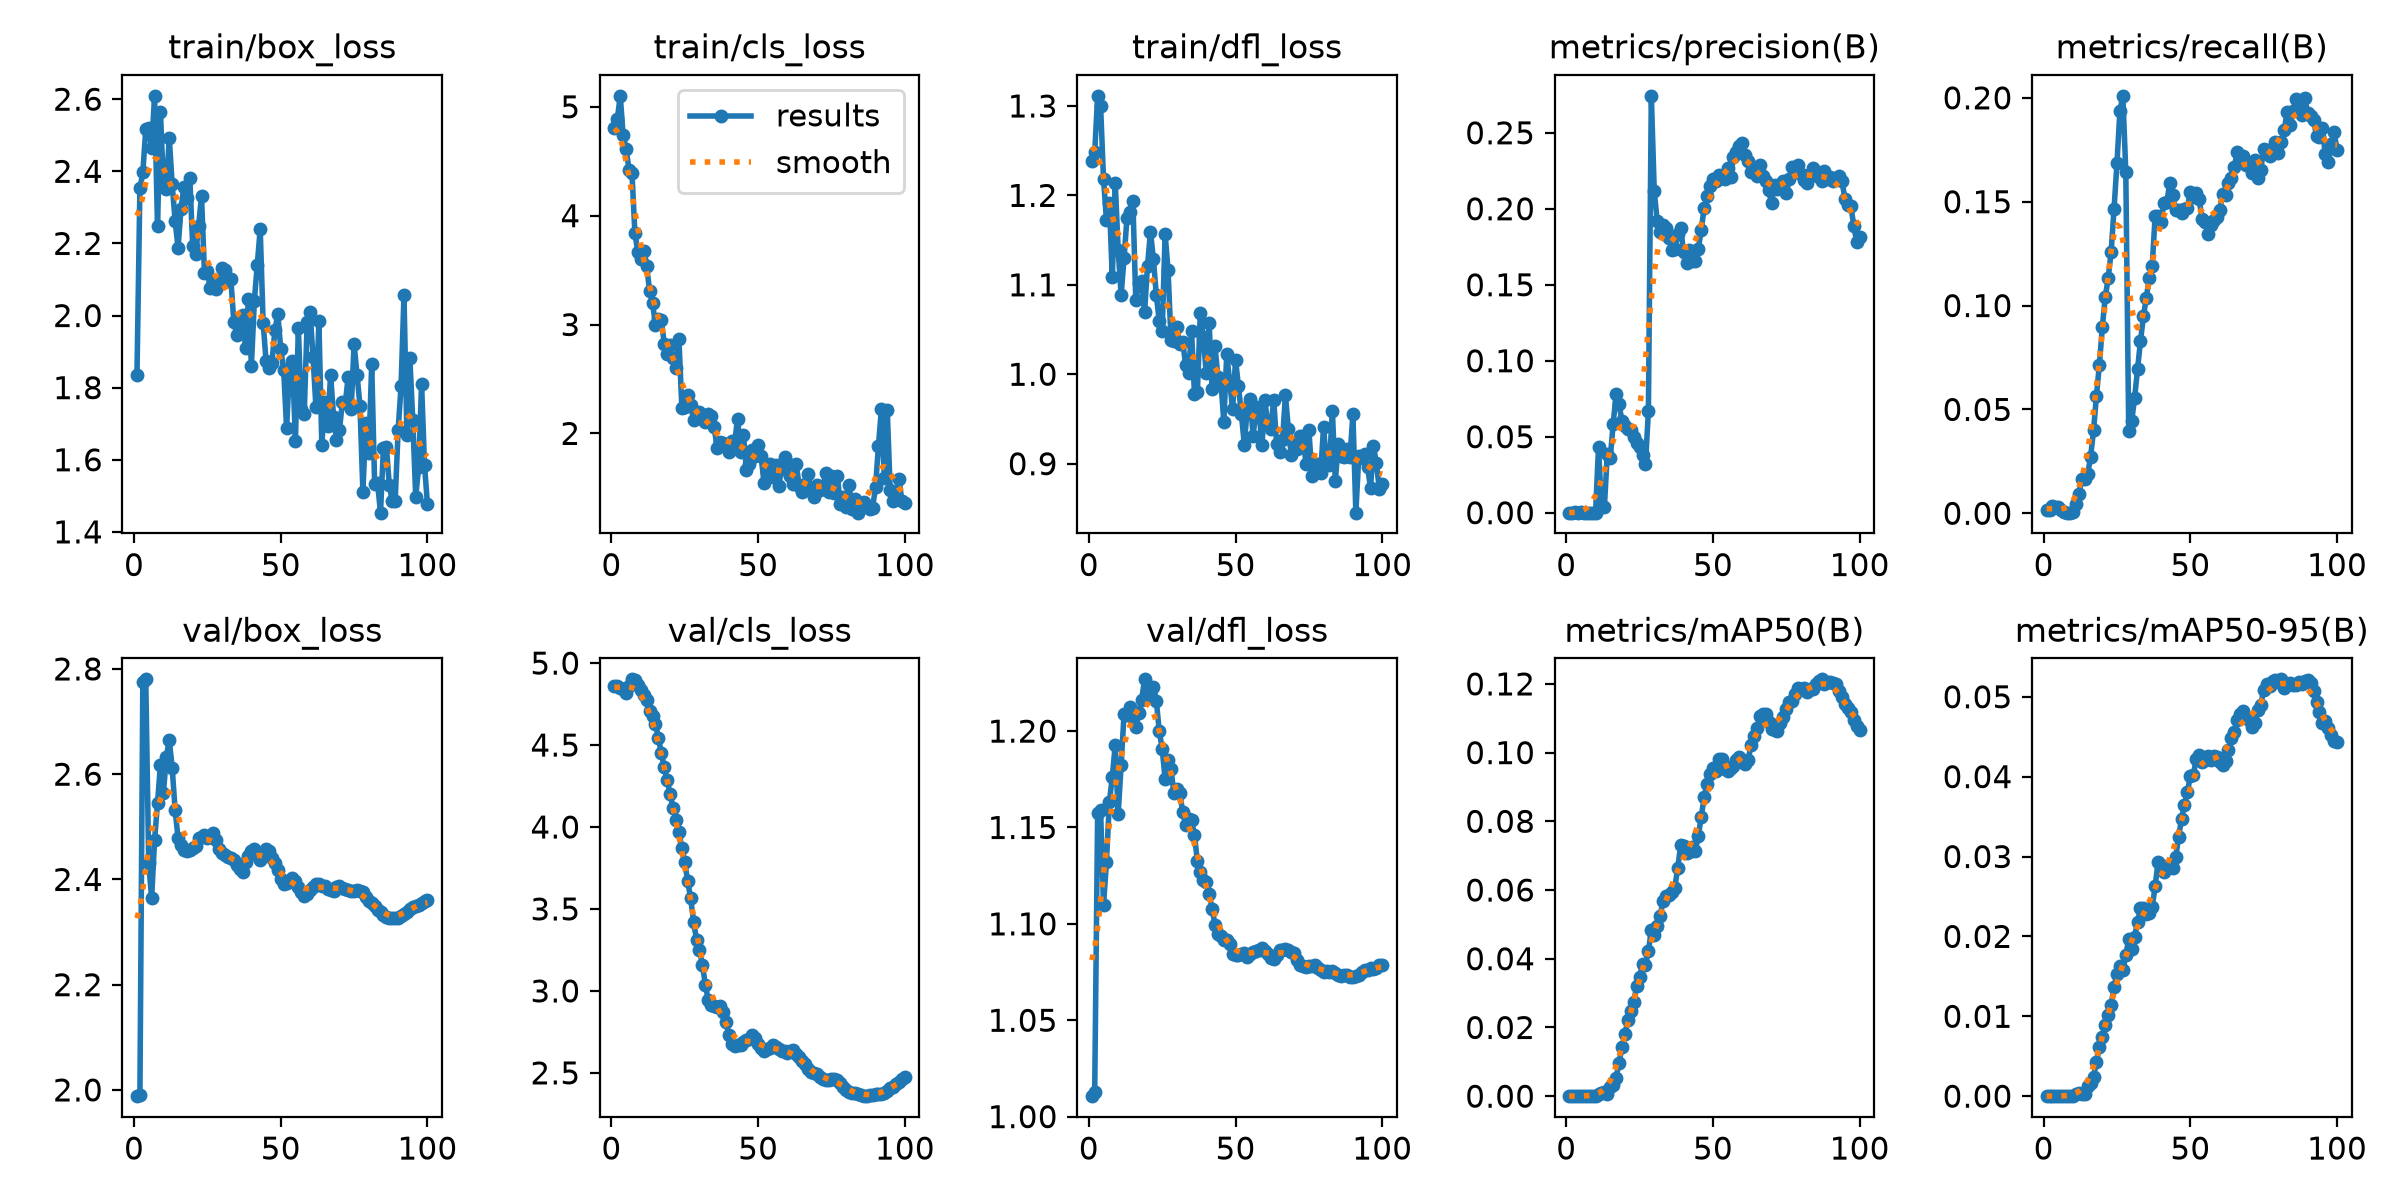

The table this chart was drawn from, first rows:
epoch, time, train/box_loss, train/cls_loss, train/dfl_loss, metrics/precision(B), metrics/recall(B), metrics/mAP50(B), metrics/mAP50-95(B), val/box_loss, val/cls_loss, val/dfl_loss, lr/pg0, lr/pg1, lr/pg2
1, 14.59, 1.836, 4.808, 1.239, 6e-05, 0.00156, 0, 0, 1.988, 4.859, 1.011, 0.00025, 0.00025, 0.07525
2, 24.55, 2.353, 4.885, 1.248, 5e-05, 0.00136, 0, 0, 1.99, 4.859, 1.013, 0.0005776, 0.0005776, 0.04224
3, 34.35, 2.397, 5.101, 1.311, 0.00013, 0.00352, 2e-05, 1e-05, 2.776, 4.846, 1.157, 0.0008985, 0.0008985, 0.009232
4, 44.19, 2.517, 4.737, 1.3, 0.00012, 0.00322, 2e-05, 1e-05, 2.78, 4.843, 1.159, 0.0009703, 0.0009703, 0.0009703
5, 53.94, 2.521, 4.614, 1.219, 0.00014, 0.00307, 7e-05, 3e-05, 2.431, 4.818, 1.11, 0.0009604, 0.0009604, 0.0009604
6, 63.49, 2.465, 4.421, 1.173, 8e-05, 0.00166, 1e-05, 1e-05, 2.364, 4.86, 1.132, 0.0009505, 0.0009505, 0.0009505
7, 73.07, 2.609, 4.391, 1.191, 2e-05, 0.0004, 1e-05, 0, 2.475, 4.901, 1.163, 0.0009406, 0.0009406, 0.0009406
8, 82.86, 2.248, 3.84, 1.109, 2e-05, 0.0003, 2e-05, 1e-05, 2.545, 4.894, 1.176, 0.0009307, 0.0009307, 0.0009307
9, 92.41, 2.564, 3.665, 1.214, 2e-05, 0.00035, 0, 0, 2.618, 4.869, 1.193, 0.0009208, 0.0009208, 0.0009208
10, 102, 2.365, 3.604, 1.139, 3e-05, 0.0006, 0, 0, 2.564, 4.837, 1.157, 0.0009109, 0.0009109, 0.0009109
11, 111.7, 2.352, 3.673, 1.088, 0.04306, 0.00445, 0.0005, 0.00025, 2.632, 4.804, 1.182, 0.000901, 0.000901, 0.000901
12, 121.4, 2.494, 3.535, 1.13, 0.0039, 0.0092, 0.00106, 0.00042, 2.665, 4.772, 1.209, 0.0008911, 0.0008911, 0.0008911
13, 131, 2.364, 3.311, 1.175, 0.00368, 0.01669, 0.00114, 0.00033, 2.612, 4.71, 1.209, 0.0008812, 0.0008812, 0.0008812
14, 140.5, 2.263, 3.198, 1.182, 0.03895, 0.01646, 0.00056, 0.00021, 2.532, 4.676, 1.212, 0.0008713, 0.0008713, 0.0008713
15, 150.1, 2.188, 3, 1.194, 0.03596, 0.01876, 0.00254, 0.00132, 2.478, 4.63, 1.207, 0.0008614, 0.0008614, 0.0008614
16, 159.7, 2.296, 3.05, 1.083, 0.05839, 0.02706, 0.00318, 0.00163, 2.465, 4.545, 1.202, 0.0008515, 0.0008515, 0.0008515
17, 169.6, 2.356, 3.043, 1.102, 0.07832, 0.03986, 0.00542, 0.00246, 2.456, 4.45, 1.209, 0.0008416, 0.0008416, 0.0008416
18, 179.4, 2.327, 2.825, 1.104, 0.07156, 0.05654, 0.0097, 0.00426, 2.454, 4.365, 1.216, 0.0008317, 0.0008317, 0.0008317
19, 189.3, 2.382, 2.727, 1.07, 0.06001, 0.07151, 0.01425, 0.00613, 2.456, 4.285, 1.227, 0.0008218, 0.0008218, 0.0008218
20, 199.1, 2.192, 2.809, 1.122, 0.05728, 0.08957, 0.01809, 0.00738, 2.46, 4.201, 1.218, 0.0008119, 0.0008119, 0.0008119
21, 209, 2.169, 2.697, 1.159, 0.0551, 0.1042, 0.02204, 0.00889, 2.464, 4.118, 1.22, 0.000802, 0.000802, 0.000802
22, 219.4, 2.249, 2.605, 1.129, 0.05456, 0.1131, 0.02491, 0.01017, 2.48, 4.044, 1.223, 0.0007921, 0.0007921, 0.0007921
23, 229.7, 2.33, 2.864, 1.088, 0.04975, 0.1257, 0.02744, 0.01136, 2.48, 3.968, 1.216, 0.0007822, 0.0007822, 0.0007822
24, 239.5, 2.119, 2.236, 1.06, 0.04556, 0.1465, 0.03208, 0.0137, 2.485, 3.873, 1.2, 0.0007723, 0.0007723, 0.0007723
25, 249.3, 2.123, 2.247, 1.048, 0.04334, 0.1687, 0.03465, 0.0153, 2.479, 3.783, 1.191, 0.0007624, 0.0007624, 0.0007624
26, 259.6, 2.076, 2.352, 1.157, 0.03797, 0.1936, 0.03848, 0.01635, 2.481, 3.668, 1.175, 0.0007525, 0.0007525, 0.0007525
27, 270.1, 2.093, 2.259, 1.116, 0.03209, 0.201, 0.03818, 0.01576, 2.488, 3.566, 1.185, 0.0007426, 0.0007426, 0.0007426
28, 280.2, 2.075, 2.123, 1.039, 0.06665, 0.1644, 0.04225, 0.01766, 2.475, 3.422, 1.18, 0.0007327, 0.0007327, 0.0007327
29, 290.3, 2.088, 2.145, 1.037, 0.2743, 0.03968, 0.04827, 0.01966, 2.459, 3.312, 1.168, 0.0007228, 0.0007228, 0.0007228
30, 300.4, 2.132, 2.193, 1.052, 0.2114, 0.04427, 0.04704, 0.01838, 2.449, 3.251, 1.17, 0.0007129, 0.0007129, 0.0007129
31, 310.4, 2.125, 2.145, 1.034, 0.192, 0.05548, 0.04949, 0.01998, 2.447, 3.159, 1.168, 0.000703, 0.000703, 0.000703
32, 320.7, 2.096, 2.105, 1.036, 0.1845, 0.0693, 0.05256, 0.02178, 2.442, 3.039, 1.158, 0.0006931, 0.0006931, 0.0006931
33, 331, 2.101, 2.177, 1.01, 0.1891, 0.08281, 0.05681, 0.0235, 2.441, 2.943, 1.151, 0.0006832, 0.0006832, 0.0006832
34, 341.3, 1.983, 2.161, 1.001, 0.1874, 0.0948, 0.0584, 0.02358, 2.437, 2.914, 1.154, 0.0006733, 0.0006733, 0.0006733
35, 351.5, 1.946, 2.063, 1.048, 0.1807, 0.1038, 0.05868, 0.02284, 2.428, 2.91, 1.154, 0.0006634, 0.0006634, 0.0006634
36, 362.3, 1.962, 1.868, 0.9781, 0.1728, 0.1133, 0.05943, 0.02289, 2.42, 2.904, 1.146, 0.0006535, 0.0006535, 0.0006535
37, 372.2, 2.003, 1.924, 0.9807, 0.1734, 0.1191, 0.06071, 0.02366, 2.415, 2.907, 1.132, 0.0006436, 0.0006436, 0.0006436
38, 382.5, 1.91, 1.915, 1.069, 0.1833, 0.143, 0.06643, 0.02626, 2.433, 2.87, 1.127, 0.0006337, 0.0006337, 0.0006337
39, 392.5, 2.047, 1.895, 1.042, 0.1874, 0.1431, 0.07302, 0.02934, 2.445, 2.81, 1.123, 0.0006238, 0.0006238, 0.0006238
40, 403, 1.86, 1.826, 1.002, 0.1714, 0.1404, 0.07286, 0.02896, 2.454, 2.733, 1.121, 0.0006139, 0.0006139, 0.0006139
41, 413.2, 2.04, 1.933, 1.058, 0.1643, 0.1493, 0.07075, 0.02812, 2.459, 2.673, 1.115, 0.000604, 0.000604, 0.000604
42, 423.5, 2.141, 1.922, 0.9833, 0.1731, 0.1498, 0.07099, 0.02853, 2.448, 2.662, 1.108, 0.0005941, 0.0005941, 0.0005941
43, 433.8, 2.24, 2.136, 1.031, 0.1659, 0.1592, 0.07246, 0.02884, 2.437, 2.668, 1.1, 0.0005842, 0.0005842, 0.0005842
44, 444.2, 1.98, 1.825, 0.9968, 0.1656, 0.1534, 0.0714, 0.02862, 2.445, 2.671, 1.095, 0.0005743, 0.0005743, 0.0005743
45, 454.4, 1.873, 1.987, 0.993, 0.1735, 0.1459, 0.07571, 0.02988, 2.457, 2.688, 1.094, 0.0005644, 0.0005644, 0.0005644
46, 464.6, 1.854, 1.666, 0.9467, 0.186, 0.1458, 0.08119, 0.03246, 2.453, 2.7, 1.092, 0.0005545, 0.0005545, 0.0005545
47, 474.9, 1.869, 1.715, 1.022, 0.2005, 0.1444, 0.08706, 0.03472, 2.441, 2.708, 1.092, 0.0005446, 0.0005446, 0.0005446
48, 485.3, 1.959, 1.847, 0.9918, 0.2087, 0.1467, 0.09084, 0.03648, 2.431, 2.733, 1.089, 0.0005347, 0.0005347, 0.0005347
49, 495.6, 2.004, 1.792, 0.961, 0.2153, 0.1469, 0.09385, 0.03804, 2.417, 2.711, 1.084, 0.0005248, 0.0005248, 0.0005248
50, 506, 1.907, 1.897, 1.016, 0.2196, 0.1547, 0.09565, 0.04009, 2.401, 2.677, 1.084, 0.0005149, 0.0005149, 0.0005149
51, 516.4, 1.848, 1.79, 0.9863, 0.2186, 0.1523, 0.09473, 0.04017, 2.391, 2.649, 1.084, 0.000505, 0.000505, 0.000505
52, 526.7, 1.687, 1.546, 0.9555, 0.2225, 0.154, 0.09828, 0.04218, 2.393, 2.634, 1.084, 0.0004951, 0.0004951, 0.0004951
53, 537, 1.855, 1.647, 0.9209, 0.2201, 0.1512, 0.09808, 0.04265, 2.398, 2.644, 1.085, 0.0004852, 0.0004852, 0.0004852
54, 547.6, 1.875, 1.719, 0.9631, 0.2194, 0.1417, 0.09516, 0.04184, 2.403, 2.654, 1.083, 0.0004753, 0.0004753, 0.0004753
55, 557.7, 1.651, 1.602, 0.9721, 0.2265, 0.1402, 0.09465, 0.0421, 2.397, 2.667, 1.085, 0.0004654, 0.0004654, 0.0004654
56, 567.8, 1.966, 1.712, 0.9309, 0.2211, 0.1343, 0.09557, 0.04264, 2.386, 2.659, 1.085, 0.0004555, 0.0004555, 0.0004555
57, 578.2, 1.74, 1.519, 0.9636, 0.2343, 0.1389, 0.09622, 0.04208, 2.376, 2.644, 1.086, 0.0004456, 0.0004456, 0.0004456
58, 588.5, 1.727, 1.676, 0.9581, 0.2375, 0.141, 0.09776, 0.04258, 2.368, 2.633, 1.086, 0.0004357, 0.0004357, 0.0004357
59, 598.7, 1.981, 1.781, 0.9206, 0.2412, 0.1425, 0.09865, 0.04241, 2.373, 2.632, 1.087, 0.0004258, 0.0004258, 0.0004258
60, 608.7, 2.009, 1.733, 0.9707, 0.2432, 0.146, 0.09722, 0.04187, 2.38, 2.624, 1.086, 0.0004159, 0.0004159, 0.0004159
... 40 more rows
